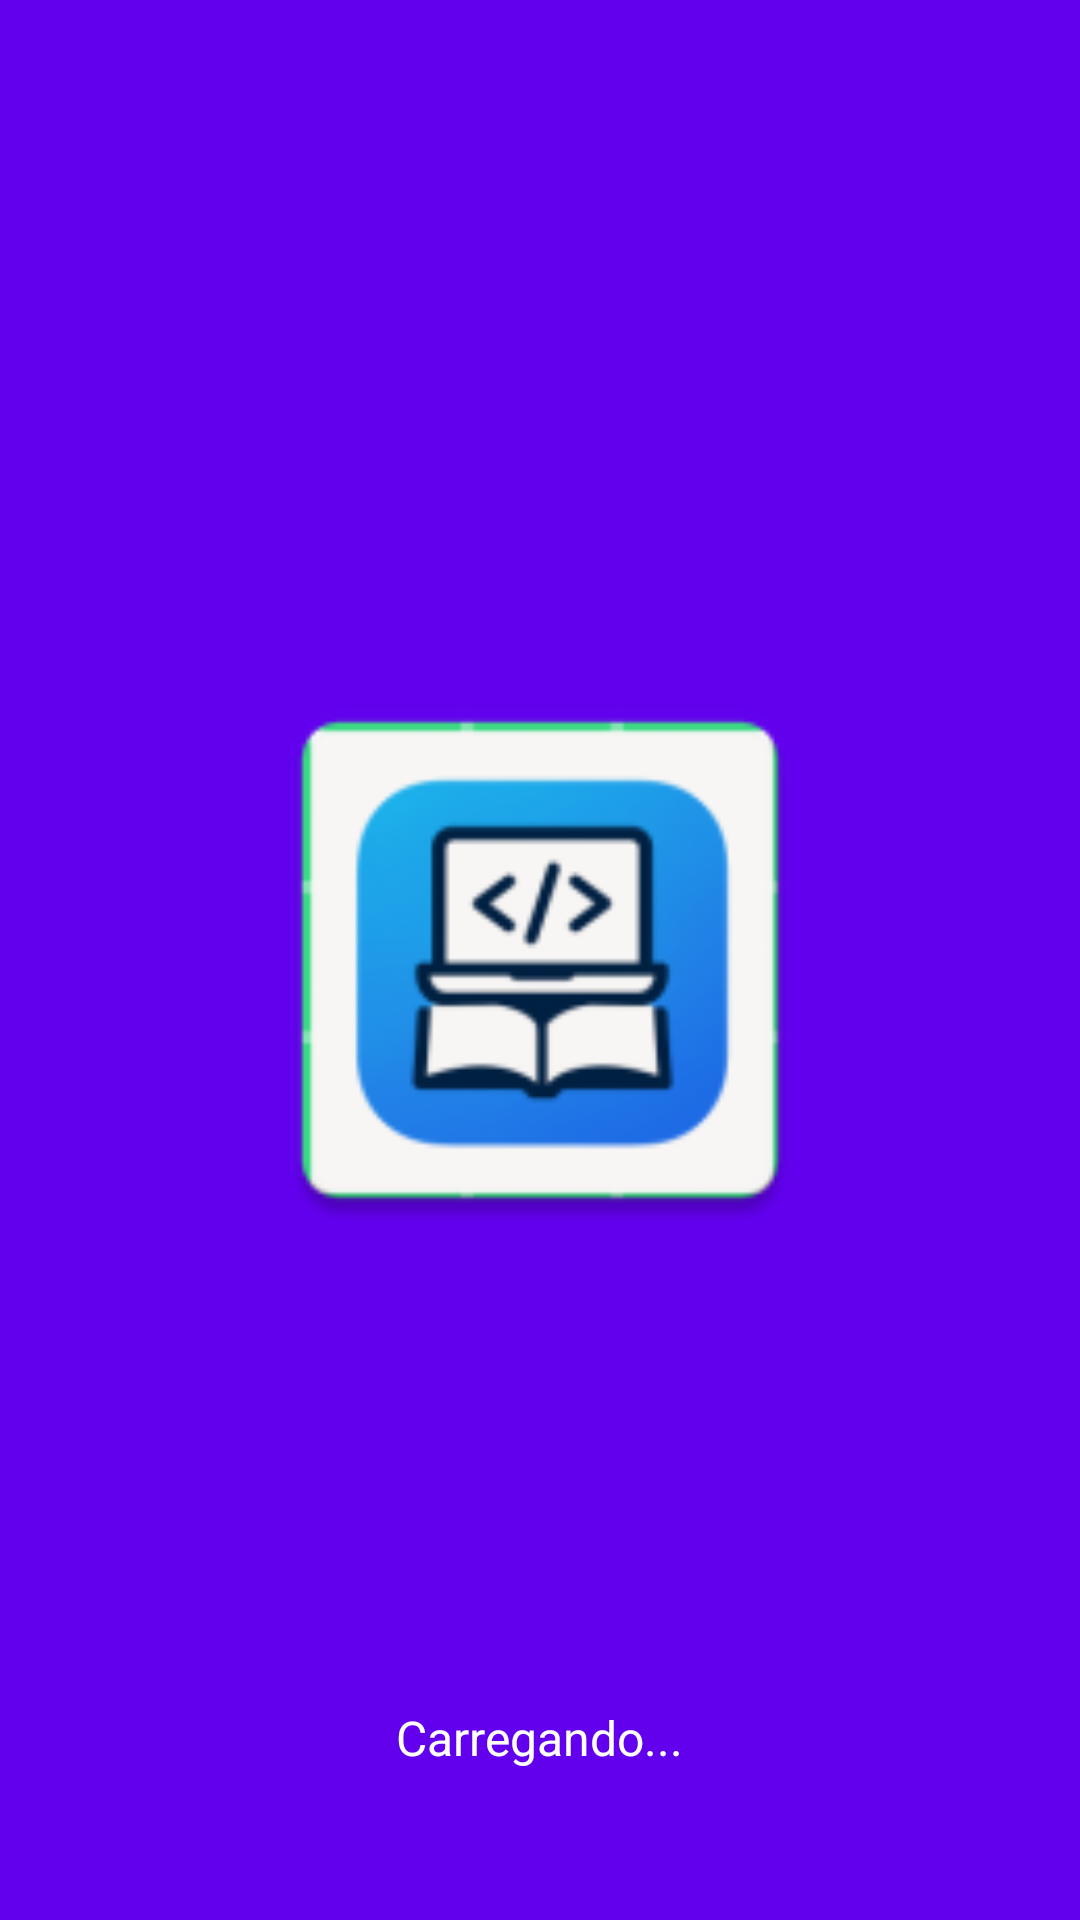

The Android layout XML behind this screen, and the referenced resources:
<!-- AndroidManifest.xml: application theme Theme.SiteDentroDeApp -->
<!-- res/layout/activity_spresh.xml -->
<?xml version="1.0" encoding="utf-8"?>
<RelativeLayout xmlns:android="http://schemas.android.com/apk/res/android"
    android:layout_width="match_parent"
    android:layout_height="match_parent"
    android:background="@color/splash_background">

    <ImageView
        android:layout_width="200dp"
        android:layout_height="200dp"
        android:layout_centerInParent="true"
        android:src="@mipmap/ic_launcher"
        android:scaleType="centerCrop" />

    <TextView
        android:layout_width="wrap_content"
        android:layout_height="wrap_content"
        android:layout_alignParentBottom="true"
        android:layout_centerHorizontal="true"
        android:layout_marginBottom="50dp"
        android:text="Carregando..."
        android:textSize="16sp"
        android:textColor="@color/white" />

</RelativeLayout>
<!-- resources referenced by this layout -->
<resources>
  <color name="splash_background">#FF6200EE</color>
  <color name="white">#FFFFFFFF</color>
  <!-- mipmap ic_launcher: webp bitmap (mipmap-hdpi, 3446 bytes) -->
  <style name="Theme.SiteDentroDeApp" parent="android:Theme.Material.Light.NoActionBar" />
</resources>
